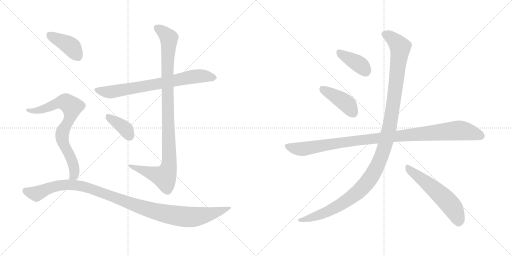
t = 0.00 s
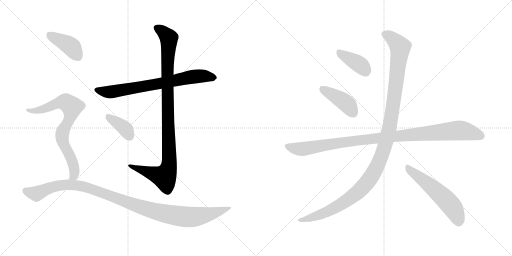
t = 1.96 s
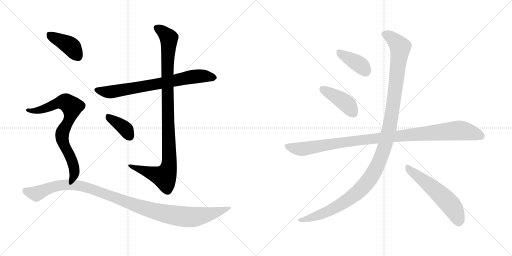
t = 3.91 s
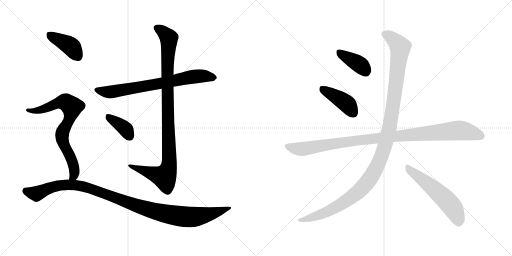
t = 5.87 s
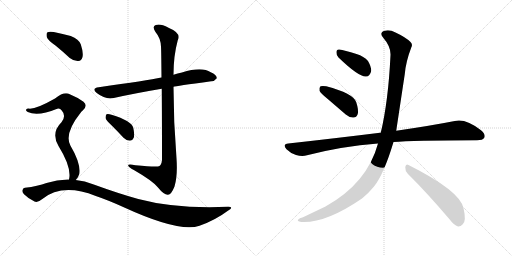
t = 7.83 s
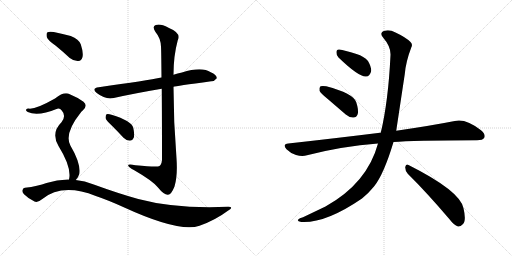
t = 9.79 s

The animated SVG that drew these frames (rendered in a browser with its animation timeline set to each time). Animation: 11 CSS @keyframes rules; one cycle of 9.79 s.

<svg version="1.1" viewBox="0 0 2048 1024" xmlns="http://www.w3.org/2000/svg">
  <g stroke="lightgray" stroke-dasharray="1,1" stroke-width="1" transform="scale(4, 4)">
    <line x1="0" y1="0" x2="256" y2="256"></line>
    <line x1="256" y1="0" x2="0" y2="256"></line>
    <line x1="128" y1="0" x2="128" y2="256"></line>
    <line x1="0" y1="128" x2="256" y2="128"></line>
    <line x1="256" y1="0" x2="512" y2="256"></line>
    <line x1="512" y1="0" x2="256" y2="256"></line>
    <line x1="384" y1="0" x2="384" y2="256"></line>
    <line x1="256" y1="128" x2="512" y2="128"></line>
  </g>
<g transform="scale(1, -1) translate(0, -850)">
   <style type="text/css">
    @keyframes keyframes0 {
      from {
       stroke: black;
       stroke-dashoffset: 730;
       stroke-width: 128;
       }
       70% {
       animation-timing-function: step-end;
       stroke: black;
       stroke-dashoffset: 0;
       stroke-width: 128;
       }
       to {
       stroke: black;
       stroke-width: 1024;
       }
       }
       #make-me-a-hanzi-animation-0 {
         animation: keyframes0 0.844076s both;
         animation-delay: 0.000000s;
         animation-timing-function: linear;
       }
    @keyframes keyframes1 {
      from {
       stroke: black;
       stroke-dashoffset: 1023;
       stroke-width: 128;
       }
       77% {
       animation-timing-function: step-end;
       stroke: black;
       stroke-dashoffset: 0;
       stroke-width: 128;
       }
       to {
       stroke: black;
       stroke-width: 1024;
       }
       }
       #make-me-a-hanzi-animation-1 {
         animation: keyframes1 1.082520s both;
         animation-delay: 0.844076s;
         animation-timing-function: linear;
       }
    @keyframes keyframes2 {
      from {
       stroke: black;
       stroke-dashoffset: 378;
       stroke-width: 128;
       }
       55% {
       animation-timing-function: step-end;
       stroke: black;
       stroke-dashoffset: 0;
       stroke-width: 128;
       }
       to {
       stroke: black;
       stroke-width: 1024;
       }
       }
       #make-me-a-hanzi-animation-2 {
         animation: keyframes2 0.557617s both;
         animation-delay: 1.926596s;
         animation-timing-function: linear;
       }
    @keyframes keyframes3 {
      from {
       stroke: black;
       stroke-dashoffset: 404;
       stroke-width: 128;
       }
       57% {
       animation-timing-function: step-end;
       stroke: black;
       stroke-dashoffset: 0;
       stroke-width: 128;
       }
       to {
       stroke: black;
       stroke-width: 1024;
       }
       }
       #make-me-a-hanzi-animation-3 {
         animation: keyframes3 0.578776s both;
         animation-delay: 2.484213s;
         animation-timing-function: linear;
       }
    @keyframes keyframes4 {
      from {
       stroke: black;
       stroke-dashoffset: 754;
       stroke-width: 128;
       }
       71% {
       animation-timing-function: step-end;
       stroke: black;
       stroke-dashoffset: 0;
       stroke-width: 128;
       }
       to {
       stroke: black;
       stroke-width: 1024;
       }
       }
       #make-me-a-hanzi-animation-4 {
         animation: keyframes4 0.863607s both;
         animation-delay: 3.062989s;
         animation-timing-function: linear;
       }
    @keyframes keyframes5 {
      from {
       stroke: black;
       stroke-dashoffset: 1088;
       stroke-width: 128;
       }
       78% {
       animation-timing-function: step-end;
       stroke: black;
       stroke-dashoffset: 0;
       stroke-width: 128;
       }
       to {
       stroke: black;
       stroke-width: 1024;
       }
       }
       #make-me-a-hanzi-animation-5 {
         animation: keyframes5 1.135417s both;
         animation-delay: 3.926596s;
         animation-timing-function: linear;
       }
    @keyframes keyframes6 {
      from {
       stroke: black;
       stroke-dashoffset: 388;
       stroke-width: 128;
       }
       56% {
       animation-timing-function: step-end;
       stroke: black;
       stroke-dashoffset: 0;
       stroke-width: 128;
       }
       to {
       stroke: black;
       stroke-width: 1024;
       }
       }
       #make-me-a-hanzi-animation-6 {
         animation: keyframes6 0.565755s both;
         animation-delay: 5.062013s;
         animation-timing-function: linear;
       }
    @keyframes keyframes7 {
      from {
       stroke: black;
       stroke-dashoffset: 418;
       stroke-width: 128;
       }
       58% {
       animation-timing-function: step-end;
       stroke: black;
       stroke-dashoffset: 0;
       stroke-width: 128;
       }
       to {
       stroke: black;
       stroke-width: 1024;
       }
       }
       #make-me-a-hanzi-animation-7 {
         animation: keyframes7 0.590169s both;
         animation-delay: 5.627768s;
         animation-timing-function: linear;
       }
    @keyframes keyframes8 {
      from {
       stroke: black;
       stroke-dashoffset: 1039;
       stroke-width: 128;
       }
       77% {
       animation-timing-function: step-end;
       stroke: black;
       stroke-dashoffset: 0;
       stroke-width: 128;
       }
       to {
       stroke: black;
       stroke-width: 1024;
       }
       }
       #make-me-a-hanzi-animation-8 {
         animation: keyframes8 1.095540s both;
         animation-delay: 6.217937s;
         animation-timing-function: linear;
       }
    @keyframes keyframes9 {
      from {
       stroke: black;
       stroke-dashoffset: 1212;
       stroke-width: 128;
       }
       80% {
       animation-timing-function: step-end;
       stroke: black;
       stroke-dashoffset: 0;
       stroke-width: 128;
       }
       to {
       stroke: black;
       stroke-width: 1024;
       }
       }
       #make-me-a-hanzi-animation-9 {
         animation: keyframes9 1.236328s both;
         animation-delay: 7.313477s;
         animation-timing-function: linear;
       }
    @keyframes keyframes10 {
      from {
       stroke: black;
       stroke-dashoffset: 557;
       stroke-width: 128;
       }
       64% {
       animation-timing-function: step-end;
       stroke: black;
       stroke-dashoffset: 0;
       stroke-width: 128;
       }
       to {
       stroke: black;
       stroke-width: 1024;
       }
       }
       #make-me-a-hanzi-animation-10 {
         animation: keyframes10 0.703288s both;
         animation-delay: 8.549805s;
         animation-timing-function: linear;
       }
</style>
<path d="M 694.0 503.0 Q 701.0 506.0 845.0 525.0 Q 857.0 524.0 867.0 537.0 Q 868.0 550.0 843.0 561.0 Q 807.0 585.0 728.0 560.0 Q 710.0 557.0 694.0 551.0 L 646.0 540.0 Q 589.0 528.0 395.0 501.0 Q 364.0 497.0 387.0 478.0 Q 423.0 450.0 455.0 458.0 Q 540.0 477.0 647.0 495.0 L 694.0 503.0 Z" fill="lightgray"></path> 
<path d="M 647.0 495.0 Q 648.0 389.0 648.0 211.0 Q 647.0 193.0 638.0 186.0 Q 631.0 180.0 542.0 189.0 Q 509.0 196.0 513.0 187.0 Q 516.0 180.0 537.0 169.0 Q 610.0 127.0 631.0 101.0 Q 656.0 70.0 672.0 71.0 Q 685.0 71.0 698.0 104.0 Q 711.0 147.0 706.0 217.0 Q 694.0 361.0 694.0 503.0 L 694.0 551.0 Q 694.0 627.0 711.0 689.0 Q 727.0 717.0 674.0 739.0 Q 641.0 757.0 623.0 750.0 Q 607.0 744.0 622.0 722.0 Q 643.0 697.0 644.0 663.0 Q 645.0 650.0 646.0 540.0 L 647.0 495.0 Z" fill="lightgray"></path> 
<path d="M 448.0 347.0 Q 470.0 325.0 494.0 299.0 Q 506.0 287.0 520.0 287.0 Q 530.0 287.0 535.0 299.0 Q 539.0 312.0 533.0 339.0 Q 526.0 367.0 446.0 391.0 Q 433.0 395.0 426.0 393.0 Q 422.0 389.0 422.0 378.0 Q 425.0 368.0 448.0 347.0 Z" fill="lightgray"></path> 
<path d="M 223.0 667.0 Q 250.0 645.0 279.0 618.0 Q 295.0 605.0 313.0 606.0 Q 326.0 607.0 330.0 622.0 Q 334.0 640.0 323.0 673.0 Q 316.0 692.0 283.0 706.0 Q 252.0 715.0 215.0 722.0 Q 197.0 725.0 190.0 721.0 Q 184.0 717.0 187.0 702.0 Q 191.0 689.0 223.0 667.0 Z" fill="lightgray"></path> 
<path d="M 303.0 130.0 Q 313.0 139.0 317.0 154.0 Q 324.0 196.0 282.0 267.0 Q 255.0 315.0 324.0 401.0 Q 327.0 405.0 331.0 408.0 Q 353.0 427.0 334.0 443.0 Q 313.0 459.0 279.0 473.0 Q 257.0 486.0 220.0 456.0 Q 141.0 411.0 114.0 416.0 Q 107.0 416.0 104.0 411.0 Q 103.0 407.0 111.0 402.0 Q 151.0 383.0 229.0 415.0 Q 239.0 419.0 247.0 408.0 Q 266.0 387.0 246.0 361.0 Q 203.0 319.0 234.0 266.0 Q 288.0 179.0 276.0 132.0 C 272.0 102.0 285.0 106.0 303.0 130.0 Z" fill="lightgray"></path> 
<path d="M 276.0 132.0 Q 231.0 133.0 186.0 118.0 Q 152.0 105.0 100.0 99.0 Q 93.0 99.0 90.0 90.0 Q 87.0 83.0 96.0 73.0 Q 114.0 55.0 138.0 44.0 Q 150.0 38.0 168.0 53.0 Q 249.0 119.0 383.0 66.0 Q 431.0 50.0 495.0 21.0 Q 717.0 -81.0 798.0 -53.0 Q 861.0 -31.0 913.0 8.0 Q 937.0 23.0 913.0 23.0 Q 702.0 14.0 553.0 54.0 Q 474.0 76.0 375.0 112.0 Q 339.0 127.0 303.0 130.0 L 276.0 132.0 Z" fill="lightgray"></path> 
<path d="M 1354.0 620.0 Q 1435.0 542.0 1464.0 544.0 Q 1480.0 544.0 1485.0 567.0 Q 1485.0 583.0 1472.0 606.0 Q 1456.0 625.0 1426.0 634.0 Q 1377.0 650.0 1357.0 652.0 Q 1345.0 653.0 1346.0 639.0 Q 1345.0 629.0 1354.0 620.0 Z" fill="lightgray"></path> 
<path d="M 1311.0 454.0 L 1383.0 392.0 Q 1398.0 379.0 1414.0 380.0 Q 1426.0 380.0 1431.0 394.0 Q 1435.0 410.0 1425.0 441.0 Q 1413.0 477.0 1305.0 505.0 Q 1289.0 508.0 1282.0 505.0 Q 1276.0 501.0 1278.0 487.0 Q 1282.0 477.0 1311.0 454.0 Z" fill="lightgray"></path> 
<path d="M 1574.0 282.0 Q 1649.0 288.0 1908.0 289.0 Q 1932.0 289.0 1937.0 299.0 Q 1944.0 312.0 1924.0 329.0 Q 1863.0 377.0 1819.0 366.0 Q 1728.0 348.0 1585.0 327.0 L 1523.0 319.0 Q 1522.0 320.0 1520.0 319.0 Q 1351.0 298.0 1153.0 276.0 Q 1128.0 273.0 1146.0 253.0 Q 1162.0 237.0 1184.0 230.0 Q 1209.0 223.0 1228.0 229.0 Q 1367.0 265.0 1512.0 276.0 L 1574.0 282.0 Z" fill="lightgray"></path> 
<path d="M 1512.0 276.0 Q 1469.0 117.0 1302.0 24.0 L 1212.0 -19.0 Q 1197.0 -23.0 1193.0 -28.0 Q 1186.0 -34.0 1205.0 -38.0 Q 1302.0 -44.0 1448.0 56.0 Q 1475.0 78.0 1496.0 104.0 Q 1535.0 152.0 1574.0 282.0 L 1585.0 327.0 Q 1585.0 328.0 1619.0 553.0 Q 1623.0 602.0 1645.0 660.0 Q 1652.0 673.0 1642.0 682.0 Q 1623.0 701.0 1582.0 720.0 Q 1558.0 733.0 1539.0 727.0 Q 1515.0 720.0 1533.0 699.0 Q 1564.0 663.0 1562.0 629.0 Q 1553.0 443.0 1523.0 319.0 L 1512.0 276.0 Z" fill="lightgray"></path> 
<path d="M 1631.0 155.0 Q 1707.0 80.0 1798.0 -27.0 Q 1816.0 -51.0 1832.0 -56.0 Q 1842.0 -57.0 1851.0 -47.0 Q 1866.0 -34.0 1854.0 17.0 Q 1841.0 86.0 1634.0 190.0 Q 1624.0 197.0 1621.0 182.0 Q 1620.0 167.0 1631.0 155.0 Z" fill="lightgray"></path> 
      <clipPath id="make-me-a-hanzi-clip-0">
      <path d="M 694.0 503.0 Q 701.0 506.0 845.0 525.0 Q 857.0 524.0 867.0 537.0 Q 868.0 550.0 843.0 561.0 Q 807.0 585.0 728.0 560.0 Q 710.0 557.0 694.0 551.0 L 646.0 540.0 Q 589.0 528.0 395.0 501.0 Q 364.0 497.0 387.0 478.0 Q 423.0 450.0 455.0 458.0 Q 540.0 477.0 647.0 495.0 L 694.0 503.0 Z" fill="lightgray"></path>
      </clipPath>
      <path clip-path="url(#make-me-a-hanzi-clip-0)" d="M 389.0 490.0 L 445.0 482.0 L 790.0 546.0 L 856.0 539.0 " fill="none" id="make-me-a-hanzi-animation-0" stroke-dasharray="602 1204" stroke-linecap="round"></path>

      <clipPath id="make-me-a-hanzi-clip-1">
      <path d="M 647.0 495.0 Q 648.0 389.0 648.0 211.0 Q 647.0 193.0 638.0 186.0 Q 631.0 180.0 542.0 189.0 Q 509.0 196.0 513.0 187.0 Q 516.0 180.0 537.0 169.0 Q 610.0 127.0 631.0 101.0 Q 656.0 70.0 672.0 71.0 Q 685.0 71.0 698.0 104.0 Q 711.0 147.0 706.0 217.0 Q 694.0 361.0 694.0 503.0 L 694.0 551.0 Q 694.0 627.0 711.0 689.0 Q 727.0 717.0 674.0 739.0 Q 641.0 757.0 623.0 750.0 Q 607.0 744.0 622.0 722.0 Q 643.0 697.0 644.0 663.0 Q 645.0 650.0 646.0 540.0 L 647.0 495.0 Z" fill="lightgray"></path>
      </clipPath>
      <path clip-path="url(#make-me-a-hanzi-clip-1)" d="M 630.0 736.0 L 671.0 705.0 L 676.0 691.0 L 668.0 553.0 L 678.0 207.0 L 674.0 176.0 L 658.0 143.0 L 533.0 181.0 L 530.0 187.0 L 519.0 186.0 " fill="none" id="make-me-a-hanzi-animation-1" stroke-dasharray="895 1790" stroke-linecap="round"></path>

      <clipPath id="make-me-a-hanzi-clip-2">
      <path d="M 448.0 347.0 Q 470.0 325.0 494.0 299.0 Q 506.0 287.0 520.0 287.0 Q 530.0 287.0 535.0 299.0 Q 539.0 312.0 533.0 339.0 Q 526.0 367.0 446.0 391.0 Q 433.0 395.0 426.0 393.0 Q 422.0 389.0 422.0 378.0 Q 425.0 368.0 448.0 347.0 Z" fill="lightgray"></path>
      </clipPath>
      <path clip-path="url(#make-me-a-hanzi-clip-2)" d="M 431.0 384.0 L 493.0 342.0 L 519.0 303.0 " fill="none" id="make-me-a-hanzi-animation-2" stroke-dasharray="250 500" stroke-linecap="round"></path>

      <clipPath id="make-me-a-hanzi-clip-3">
      <path d="M 223.0 667.0 Q 250.0 645.0 279.0 618.0 Q 295.0 605.0 313.0 606.0 Q 326.0 607.0 330.0 622.0 Q 334.0 640.0 323.0 673.0 Q 316.0 692.0 283.0 706.0 Q 252.0 715.0 215.0 722.0 Q 197.0 725.0 190.0 721.0 Q 184.0 717.0 187.0 702.0 Q 191.0 689.0 223.0 667.0 Z" fill="lightgray"></path>
      </clipPath>
      <path clip-path="url(#make-me-a-hanzi-clip-3)" d="M 197.0 713.0 L 283.0 665.0 L 312.0 625.0 " fill="none" id="make-me-a-hanzi-animation-3" stroke-dasharray="276 552" stroke-linecap="round"></path>

      <clipPath id="make-me-a-hanzi-clip-4">
      <path d="M 303.0 130.0 Q 313.0 139.0 317.0 154.0 Q 324.0 196.0 282.0 267.0 Q 255.0 315.0 324.0 401.0 Q 327.0 405.0 331.0 408.0 Q 353.0 427.0 334.0 443.0 Q 313.0 459.0 279.0 473.0 Q 257.0 486.0 220.0 456.0 Q 141.0 411.0 114.0 416.0 Q 107.0 416.0 104.0 411.0 Q 103.0 407.0 111.0 402.0 Q 151.0 383.0 229.0 415.0 Q 239.0 419.0 247.0 408.0 Q 266.0 387.0 246.0 361.0 Q 203.0 319.0 234.0 266.0 Q 288.0 179.0 276.0 132.0 C 272.0 102.0 285.0 106.0 303.0 130.0 Z" fill="lightgray"></path>
      </clipPath>
      <path clip-path="url(#make-me-a-hanzi-clip-4)" d="M 111.0 409.0 L 141.0 406.0 L 167.0 412.0 L 243.0 442.0 L 259.0 442.0 L 284.0 426.0 L 288.0 414.0 L 281.0 385.0 L 248.0 308.0 L 257.0 267.0 L 290.0 204.0 L 298.0 170.0 L 298.0 154.0 L 283.0 136.0 " fill="none" id="make-me-a-hanzi-animation-4" stroke-dasharray="626 1252" stroke-linecap="round"></path>

      <clipPath id="make-me-a-hanzi-clip-5">
      <path d="M 276.0 132.0 Q 231.0 133.0 186.0 118.0 Q 152.0 105.0 100.0 99.0 Q 93.0 99.0 90.0 90.0 Q 87.0 83.0 96.0 73.0 Q 114.0 55.0 138.0 44.0 Q 150.0 38.0 168.0 53.0 Q 249.0 119.0 383.0 66.0 Q 431.0 50.0 495.0 21.0 Q 717.0 -81.0 798.0 -53.0 Q 861.0 -31.0 913.0 8.0 Q 937.0 23.0 913.0 23.0 Q 702.0 14.0 553.0 54.0 Q 474.0 76.0 375.0 112.0 Q 339.0 127.0 303.0 130.0 L 276.0 132.0 Z" fill="lightgray"></path>
      </clipPath>
      <path clip-path="url(#make-me-a-hanzi-clip-5)" d="M 103.0 86.0 L 146.0 75.0 L 227.0 107.0 L 281.0 111.0 L 334.0 104.0 L 559.0 22.0 L 652.0 -3.0 L 735.0 -17.0 L 819.0 -11.0 L 904.0 16.0 " fill="none" id="make-me-a-hanzi-animation-5" stroke-dasharray="960 1920" stroke-linecap="round"></path>

      <clipPath id="make-me-a-hanzi-clip-6">
      <path d="M 1354.0 620.0 Q 1435.0 542.0 1464.0 544.0 Q 1480.0 544.0 1485.0 567.0 Q 1485.0 583.0 1472.0 606.0 Q 1456.0 625.0 1426.0 634.0 Q 1377.0 650.0 1357.0 652.0 Q 1345.0 653.0 1346.0 639.0 Q 1345.0 629.0 1354.0 620.0 Z" fill="lightgray"></path>
      </clipPath>
      <path clip-path="url(#make-me-a-hanzi-clip-6)" d="M 1355.0 642.0 L 1438.0 592.0 L 1462.0 566.0 " fill="none" id="make-me-a-hanzi-animation-6" stroke-dasharray="260 520" stroke-linecap="round"></path>

      <clipPath id="make-me-a-hanzi-clip-7">
      <path d="M 1311.0 454.0 L 1383.0 392.0 Q 1398.0 379.0 1414.0 380.0 Q 1426.0 380.0 1431.0 394.0 Q 1435.0 410.0 1425.0 441.0 Q 1413.0 477.0 1305.0 505.0 Q 1289.0 508.0 1282.0 505.0 Q 1276.0 501.0 1278.0 487.0 Q 1282.0 477.0 1311.0 454.0 Z" fill="lightgray"></path>
      </clipPath>
      <path clip-path="url(#make-me-a-hanzi-clip-7)" d="M 1288.0 497.0 L 1382.0 439.0 L 1414.0 398.0 " fill="none" id="make-me-a-hanzi-animation-7" stroke-dasharray="290 580" stroke-linecap="round"></path>

      <clipPath id="make-me-a-hanzi-clip-8">
      <path d="M 1574.0 282.0 Q 1649.0 288.0 1908.0 289.0 Q 1932.0 289.0 1937.0 299.0 Q 1944.0 312.0 1924.0 329.0 Q 1863.0 377.0 1819.0 366.0 Q 1728.0 348.0 1585.0 327.0 L 1523.0 319.0 Q 1522.0 320.0 1520.0 319.0 Q 1351.0 298.0 1153.0 276.0 Q 1128.0 273.0 1146.0 253.0 Q 1162.0 237.0 1184.0 230.0 Q 1209.0 223.0 1228.0 229.0 Q 1367.0 265.0 1512.0 276.0 L 1574.0 282.0 Z" fill="lightgray"></path>
      </clipPath>
      <path clip-path="url(#make-me-a-hanzi-clip-8)" d="M 1150.0 264.0 L 1208.0 254.0 L 1414.0 287.0 L 1831.0 328.0 L 1883.0 321.0 L 1924.0 306.0 " fill="none" id="make-me-a-hanzi-animation-8" stroke-dasharray="911 1822" stroke-linecap="round"></path>

      <clipPath id="make-me-a-hanzi-clip-9">
      <path d="M 1512.0 276.0 Q 1469.0 117.0 1302.0 24.0 L 1212.0 -19.0 Q 1197.0 -23.0 1193.0 -28.0 Q 1186.0 -34.0 1205.0 -38.0 Q 1302.0 -44.0 1448.0 56.0 Q 1475.0 78.0 1496.0 104.0 Q 1535.0 152.0 1574.0 282.0 L 1585.0 327.0 Q 1585.0 328.0 1619.0 553.0 Q 1623.0 602.0 1645.0 660.0 Q 1652.0 673.0 1642.0 682.0 Q 1623.0 701.0 1582.0 720.0 Q 1558.0 733.0 1539.0 727.0 Q 1515.0 720.0 1533.0 699.0 Q 1564.0 663.0 1562.0 629.0 Q 1553.0 443.0 1523.0 319.0 L 1512.0 276.0 Z" fill="lightgray"></path>
      </clipPath>
      <path clip-path="url(#make-me-a-hanzi-clip-9)" d="M 1540.0 712.0 L 1577.0 690.0 L 1596.0 668.0 L 1600.0 647.0 L 1560.0 352.0 L 1544.0 281.0 L 1514.0 198.0 L 1468.0 119.0 L 1393.0 51.0 L 1291.0 -4.0 L 1200.0 -31.0 " fill="none" id="make-me-a-hanzi-animation-9" stroke-dasharray="1084 2168" stroke-linecap="round"></path>

      <clipPath id="make-me-a-hanzi-clip-10">
      <path d="M 1631.0 155.0 Q 1707.0 80.0 1798.0 -27.0 Q 1816.0 -51.0 1832.0 -56.0 Q 1842.0 -57.0 1851.0 -47.0 Q 1866.0 -34.0 1854.0 17.0 Q 1841.0 86.0 1634.0 190.0 Q 1624.0 197.0 1621.0 182.0 Q 1620.0 167.0 1631.0 155.0 Z" fill="lightgray"></path>
      </clipPath>
      <path clip-path="url(#make-me-a-hanzi-clip-10)" d="M 1633.0 176.0 L 1726.0 104.0 L 1791.0 43.0 L 1816.0 11.0 L 1834.0 -39.0 " fill="none" id="make-me-a-hanzi-animation-10" stroke-dasharray="429 858" stroke-linecap="round"></path>

</g>
</svg>
